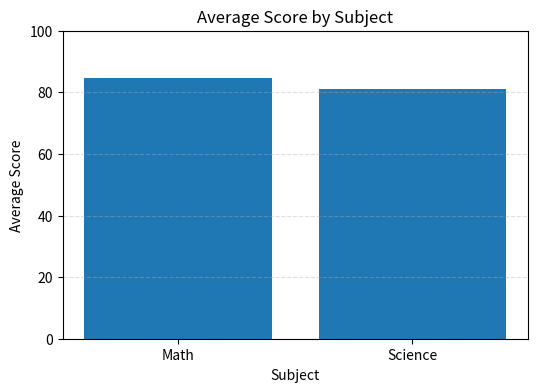

The script that saved this image:
#!/usr/bin/env python
# coding: utf-8

# # Introduction to Jupyter Notebook
# 
# In this notebook, we will learn the basic workflow of Jupyter Notebook:
# - Running cells and understanding execution order
# - Reusing variables across multiple cells
# - Working with NumPy and pandas
# - Visualizing results quickly
# - Debugging errors inside a notebook
# - Restarting the session (kernel) and confirming environment versions

# In[2]:


import sys
import numpy as np
import pandas as pd

print(f'Python version: {sys.version.split()[0]}')
print(f'NumPy version: {np.__version__}')
print(f'pandas version: {pd.__version__}')


# ## 1) Basic Notebook Behavior
# 
# Cells can be run independently. Variables created in one cell stay in memory for later cells, as long as the kernel is not restarted.

# In[3]:


class_scores = np.array([72, 85, 90, 66, 88])
bonus_points = 3

print('Original scores:', class_scores)
print('Bonus points:', bonus_points)


# In[4]:


# This cell reuses variables from the previous cell.
final_scores = np.clip(class_scores + bonus_points, 0, 100)
print('Final scores:', final_scores)
print('Average final score:', final_scores.mean())


# ## 2) NumPy Example
# 
# NumPy makes numerical calculations concise and fast.

# In[5]:


np.random.seed(42)
temperature = np.random.normal(loc=25, scale=3, size=10)

print('Temperatures:', np.round(temperature, 2))
print('Min:', round(temperature.min(), 2))
print('Max:', round(temperature.max(), 2))
print('Std Dev:', round(temperature.std(), 2))


# ## 3) pandas Example
# 
# pandas helps organize and analyze tabular data.

# In[6]:


students = pd.DataFrame({
    'name': ['An', 'Binh', 'Chi', 'Dung', 'Em'],
    'subject': ['Math', 'Math', 'Science', 'Science', 'Math'],
    'score': final_scores
})

students


# In[12]:


summary = students.groupby('subject', as_index=False)['score'].mean()
summary = summary.rename(columns={'score': 'avg_score'})
summary


# ## 4) Quick Visualization
# 
# Visualizing results in notebooks is easy. This example uses matplotlib.
# 
# If matplotlib is missing in your environment, install it first with:
# `%pip install matplotlib`

# In[8]:


import matplotlib.pyplot as plt

plt.figure(figsize=(6, 4))
plt.bar(summary['subject'], summary['avg_score'])
plt.title('Average Score by Subject')
plt.xlabel('Subject')
plt.ylabel('Average Score')
plt.ylim(0, 100)
plt.grid(axis='y', linestyle='--', alpha=0.4)
plt.show()


# ## 5) Debugging Example
# 
# This example has two debugging targets:
# 1. An obvious runtime error (KeyError) so students can quickly locate and fix it.
# 2. A hidden logic bug that produces a wrong average after the error is fixed.
# Set breakpoints in `summarize_sales_debug` and inspect `record`, `units`, `price`, `total_revenue`, and `avg_price`.

# In[9]:


sales_data = [
    {'product': 'Notebook', 'units': 4, 'unit_price': 2.5},
    {'product': 'Pen', 'units': 10, 'unit_price': 1.2},
    {'product': 'Bag', 'units': 2, 'unit_price': 25.0},
]

def summarize_sales_debug(data):
    total_units = 0
    total_revenue = 0.0

    for record in data:
        # Obvious bug: this key does not exist ('qty' vs 'units').
        units = record['units']
        price = record['unit_price']

        total_units += units
        total_revenue += units * price

    # Hidden bug: average price per unit should divide by total_units, not len(data).
    avg_price = total_revenue / total_units
    return total_units, round(total_revenue, 2), round(avg_price, 2)

summary = summarize_sales_debug(sales_data)
print('Summary:', summary)


# In[10]:


assert summary == (16, 72.0, 4.5), "Summary does not match expected values."


# ## 6) Restarting Session (Kernel) and Confirming State
# 
# Try this sequence:
# 1. Run all previous cells.
# 2. Restart the kernel from the Notebook menu (Kernel -> Restart Kernel).
# 3. Students will not be defined

# In[11]:


students
